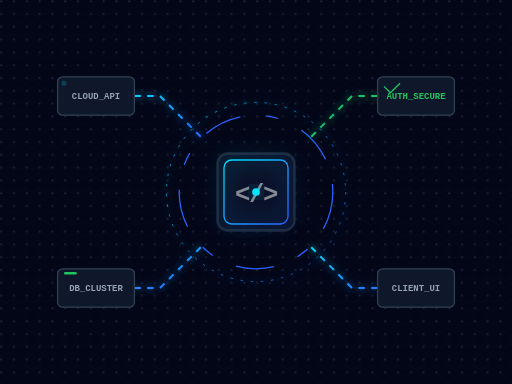
t = 0.00 s
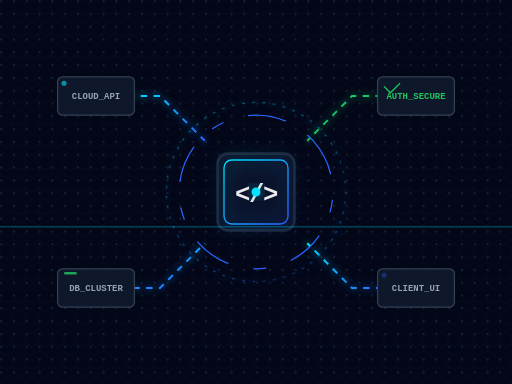
t = 1.75 s
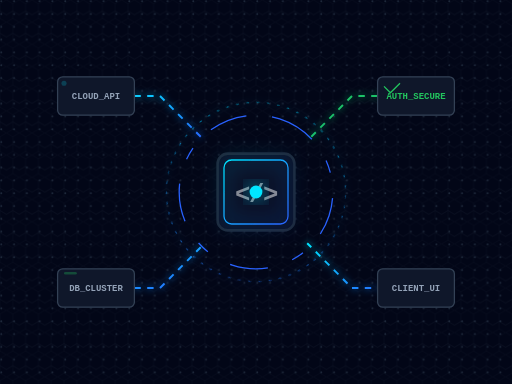
t = 3.00 s
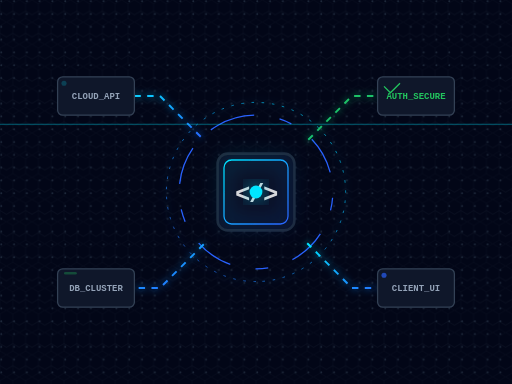
t = 5.00 s
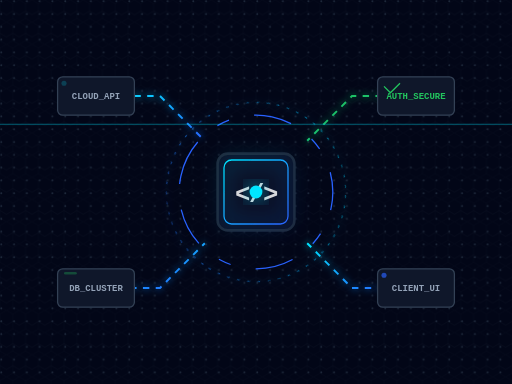
t = 7.00 s
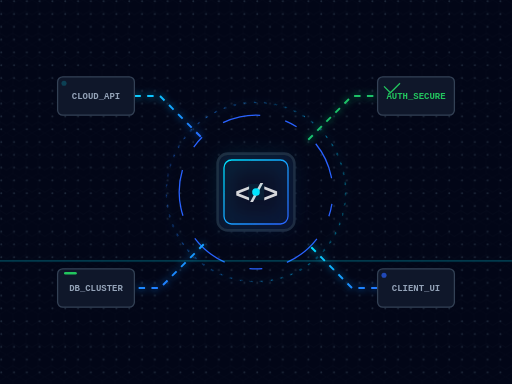
t = 8.00 s

The animated SVG that drew these frames (rendered in a browser with its animation timeline set to each time). Animation: 13 SMIL elements (animate=11,animateTransform=2); frames cover the first 8.00 s, repeats indefinitely.

<svg xmlns="http://www.w3.org/2000/svg" viewBox="0 0 800 600" fill="none">
  <defs>
    <!-- Glow Filters -->
    <filter id="coreGlow" x="-50%" y="-50%" width="200%" height="200%">
      <feGaussianBlur stdDeviation="15" result="blur" />
      <feComposite in="SourceGraphic" in2="blur" operator="over" />
    </filter>
    <filter id="subtleGlow" x="-20%" y="-20%" width="140%" height="140%">
      <feGaussianBlur stdDeviation="6" result="blur" />
      <feComposite in="SourceGraphic" in2="blur" operator="over" />
    </filter>

    <!-- Gradients -->
    <linearGradient id="cyberGradient" x1="0%" y1="0%" x2="100%" y2="100%">
      <stop offset="0%" stop-color="#00E5FF"/>
      <stop offset="100%" stop-color="#2962FF"/>
    </linearGradient>
    <linearGradient id="successGradient" x1="0%" y1="0%" x2="100%" y2="100%">
      <stop offset="0%" stop-color="#22C55E"/>
      <stop offset="100%" stop-color="#10B981"/>
    </linearGradient>

    <!-- Grid Pattern -->
    <pattern id="hexGrid" width="40" height="69.282" patternUnits="userSpaceOnUse" patternTransform="scale(0.5)">
      <path d="M 40 11.547 L 40 34.641 L 20 46.188 L 0 34.641 L 0 11.547 L 20 0 Z M 20 69.282 L 0 57.735 L 0 34.641 L 20 46.188 L 40 34.641 L 40 57.735 Z" fill="none" stroke="#1E293B" stroke-width="1"/>
    </pattern>

    <pattern id="dotGrid" width="20" height="20" patternUnits="userSpaceOnUse">
      <circle cx="2" cy="2" r="1.5" fill="#1E293B" />
    </pattern>
  </defs>

  <!-- Background -->
  <rect width="800" height="600" fill="#020617"/>
  <rect width="800" height="600" fill="url(#dotGrid)"/>
  
  <g opacity="0.4">
    <rect width="800" height="600" fill="url(#hexGrid)"/>
    <animate attributeName="opacity" values="0.2;0.5;0.2" dur="8s" repeatCount="indefinite"/>
  </g>

  <!-- Central Processor / Core -->
  <g transform="translate(400, 300)">
    <!-- Rotating Outer Rings -->
    <circle cx="0" cy="0" r="140" fill="none" stroke="url(#cyberGradient)" stroke-width="1" stroke-dasharray="4 12" filter="url(#subtleGlow)">
      <animateTransform attributeName="transform" type="rotate" from="0" to="360" dur="20s" repeatCount="indefinite" linear="linear"/>
    </circle>
    
    <circle cx="0" cy="0" r="120" fill="none" stroke="#2962FF" stroke-width="2" stroke-dasharray="60 40 20 40">
      <animateTransform attributeName="transform" type="rotate" from="360" to="0" dur="15s" repeatCount="indefinite" linear="linear"/>
    </circle>

    <!-- Central Chip Base -->
    <rect x="-60" y="-60" width="120" height="120" rx="16" fill="#0A1128" stroke="#1E293B" stroke-width="4"/>
    <rect x="-50" y="-50" width="100" height="100" rx="12" fill="none" stroke="url(#cyberGradient)" stroke-width="2" filter="url(#coreGlow)"/>
    
    <!-- Code Symbol deeply embedded -->
    <text x="0" y="15" fill="#ffffff" font-family="monospace" font-size="40" font-weight="bold" text-anchor="middle" letter-spacing="-2">&lt;/&gt;
      <animate attributeName="opacity" values="0.5;1;0.5" dur="3s" repeatCount="indefinite"/>
    </text>

    <!-- Pulsing Inner Core -->
    <circle cx="0" cy="0" r="8" fill="#00E5FF" filter="url(#coreGlow)">
      <animate attributeName="r" values="6;10;6" dur="2s" repeatCount="indefinite"/>
    </circle>
  </g>

  <!-- Data Flow Lines connecting to Core -->
  <g fill="none" stroke-width="3" filter="url(#subtleGlow)">
    <!-- Top Left Flow -->
    <path d="M 150 150 L 250 150 L 320 220" stroke="url(#cyberGradient)" stroke-dasharray="10 10">
      <animate attributeName="stroke-dashoffset" values="40;0" dur="1s" linear="linear" repeatCount="indefinite"/>
    </path>
    
    <!-- Bottom Left Flow -->
    <path d="M 150 450 L 250 450 L 320 380" stroke="url(#cyberGradient)" stroke-dasharray="10 10">
      <animate attributeName="stroke-dashoffset" values="40;0" dur="1.2s" linear="linear" repeatCount="indefinite"/>
    </path>

    <!-- Top Right Flow -->
    <path d="M 650 150 L 550 150 L 480 220" stroke="url(#successGradient)" stroke-dasharray="10 10">
      <animate attributeName="stroke-dashoffset" values="0;40" dur="1.5s" linear="linear" repeatCount="indefinite"/>
    </path>

    <!-- Bottom Right Flow -->
    <path d="M 650 450 L 550 450 L 480 380" stroke="url(#cyberGradient)" stroke-dasharray="10 10">
      <animate attributeName="stroke-dashoffset" values="0;40" dur="0.8s" linear="linear" repeatCount="indefinite"/>
    </path>
  </g>

  <!-- Connected Floating Modules -->
  
  <!-- Module 1: Cloud -->
  <g transform="translate(90, 120)">
    <rect x="0" y="0" width="120" height="60" rx="8" fill="#0F172A" stroke="#334155" stroke-width="2"/>
    <text x="60" y="35" fill="#94A3B8" font-family="monospace" font-size="14" font-weight="600" text-anchor="middle">CLOUD_API</text>
    <circle cx="10" cy="10" r="4" fill="#00E5FF">
       <animate attributeName="opacity" values="0.2;1;0.2" dur="1s" repeatCount="indefinite"/>
    </circle>
  </g>

  <!-- Module 2: Database -->
  <g transform="translate(90, 420)">
    <rect x="0" y="0" width="120" height="60" rx="8" fill="#0F172A" stroke="#334155" stroke-width="2"/>
    <text x="60" y="35" fill="#94A3B8" font-family="monospace" font-size="14" font-weight="600" text-anchor="middle">DB_CLUSTER</text>
    <rect x="10" y="5" width="20" height="4" rx="2" fill="#22C55E">
       <animate attributeName="opacity" values="1;0.3;1" dur="2s" repeatCount="indefinite"/>
    </rect>
  </g>

  <!-- Module 3: Security / Auth -->
  <g transform="translate(590, 120)">
    <rect x="0" y="0" width="120" height="60" rx="8" fill="#0F172A" stroke="#334155" stroke-width="2"/>
    <text x="60" y="35" fill="#22C55E" font-family="monospace" font-size="14" font-weight="600" text-anchor="middle">AUTH_SECURE</text>
    <path d="M 10 15 L 20 25 L 35 10" fill="none" stroke="#22C55E" stroke-width="2"/>
  </g>

  <!-- Module 4: Client App -->
  <g transform="translate(590, 420)">
    <rect x="0" y="0" width="120" height="60" rx="8" fill="#0F172A" stroke="#334155" stroke-width="2"/>
    <text x="60" y="35" fill="#94A3B8" font-family="monospace" font-size="14" font-weight="600" text-anchor="middle">CLIENT_UI</text>
    <circle cx="10" cy="10" r="4" fill="#2962FF">
       <animate attributeName="opacity" values="0;1;0" dur="1.5s" repeatCount="indefinite"/>
    </circle>
  </g>

  <!-- Horizontal Scanning Laser -->
  <rect x="0" y="0" width="800" height="2" fill="#00E5FF" opacity="0.3" filter="url(#coreGlow)">
    <animate attributeName="y" values="-20;620;-20" dur="6s" repeatCount="indefinite"/>
  </rect>
</svg>
